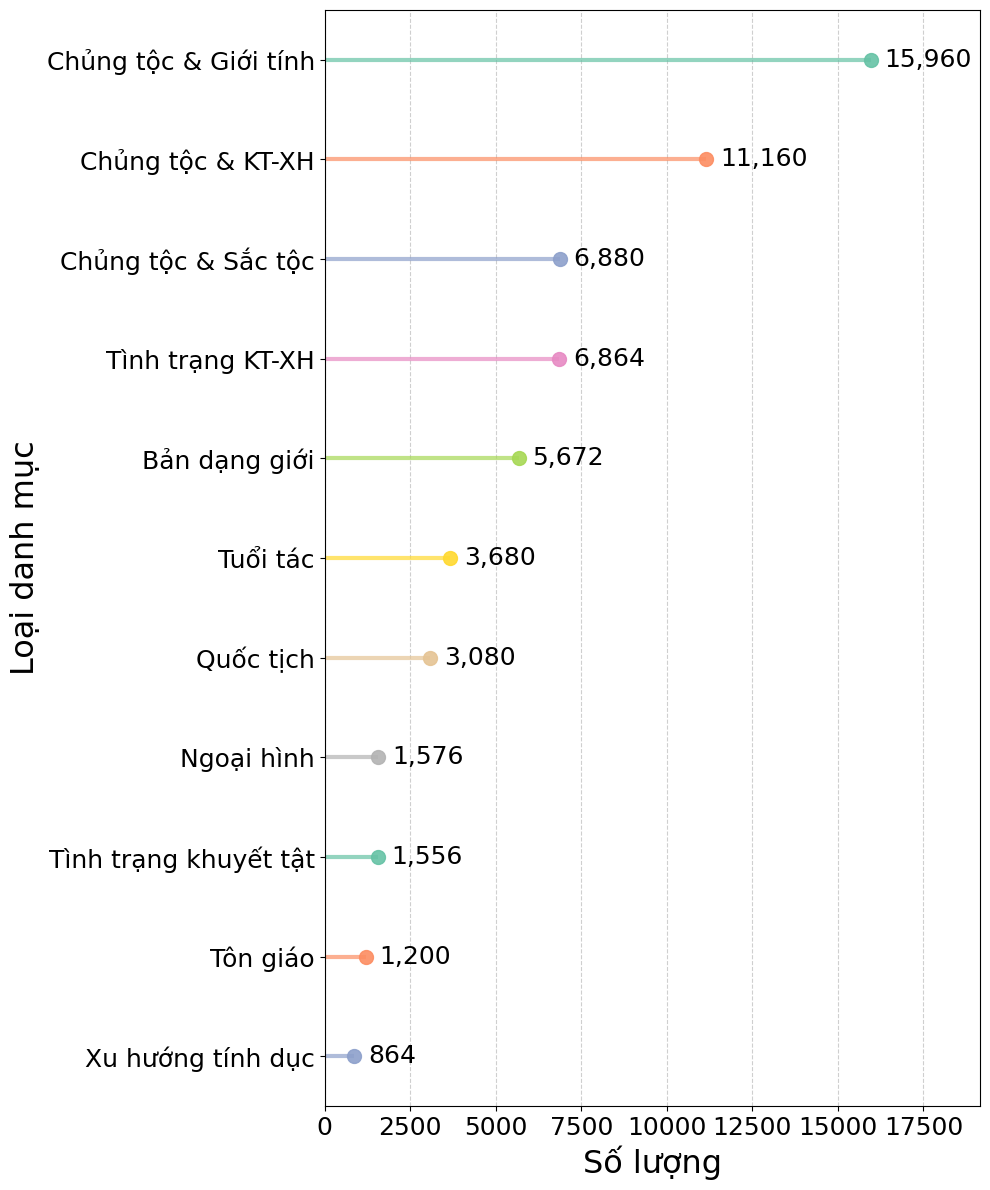

Write the Python code that produced this figure. (Note: this script raises an exception after producing the figure.)
#!/usr/bin/env python3
"""
Script to plot category data with Vietnamese labels as a Lollipop Chart
(Version with easy-to-adjust label settings)
"""

import matplotlib.pyplot as plt
import numpy as np
import seaborn as sns

# --- Dữ liệu và Cài đặt của bạn ---

# Font settings
AXIS_LABEL_FONT = 23
TICK_LABEL_FONT = 18
DATA_LABEL_FONT = 18

# === BẢNG ĐIỀU KHIỂN CĂN CHỈNH LABEL ===
# Thay đổi 3 giá trị này để căn chỉnh nhãn
LABEL_PADDING_OFFSET = 400  # Khoảng cách từ điểm tròn tới nhãn (tính bằng đơn vị)
X_AXIS_LIMIT_FACTOR = 1.2  # % không gian trống (1.2 = 20% trống)
# ------------------------------------

# Data (Giữ nguyên)
categories_en = [
    'Age', 'Disability_status', 'Gender_identity', 'Nationality', 
    'Physical_appearance', 'Race_ethnicity', 'Race_x_gender', 
    'Race_x_SES', 'Religion', 'SES', 'Sexual_orientation'
]
values = [3680, 1556, 5672, 3080, 1576, 6880, 15960, 11160, 1200, 6864, 864]
translation_map = {
    "Disability_status": "Tình trạng khuyết tật", "SES": "Tình trạng KT-XH",
    "Race_x_gender": "Chủng tộc & Giới tính", "Age": "Tuổi tác",
    "Race_ethnicity": "Chủng tộc & Sắc tộc", "Race_x_SES": "Chủng tộc & KT-XH",
    "Gender_identity": "Bản dạng giới", "Religion": "Tôn giáo",
    "Nationality": "Quốc tịch", "Sexual_orientation": "Xu hướng tính dục",
    "Physical_appearance": "Ngoại hình"
}
categories_vi = [translation_map[cat] for cat in categories_en]
sorted_indices = np.argsort(values)[::-1]
categories_vi_sorted = [categories_vi[i] for i in sorted_indices]
values_sorted = [values[i] for i in sorted_indices]

# --- HÀM VẼ BIỂU ĐỒ (ĐÃ CẬP NHẬT) ---

def create_lollipop_chart():
    """Create a horizontal lollipop chart with Vietnamese labels"""
    
    fig, ax = plt.subplots(figsize=(10, 12)) 
    y_pos = np.arange(len(categories_vi_sorted))
    colors = sns.color_palette("Set2", len(categories_vi_sorted))
    labels_formatted = [f'{v:,}' for v in values_sorted]

    for i in range(len(categories_vi_sorted)):
        ax.hlines(y=y_pos[i], xmin=0, xmax=values_sorted[i], 
                  color=colors[i], alpha=0.7, linewidth=3)
        
        ax.plot(values_sorted[i], y_pos[i], "o", 
                markersize=10, color=colors[i], alpha=0.9)
        
        # === THAY ĐỔI 1: Sử dụng biến padding ===
        ax.text(values_sorted[i] + LABEL_PADDING_OFFSET, # Vị trí X
                y_pos[i],              # Vị trí Y
                labels_formatted[i],   # Nhãn (đã định dạng)
                va='center',
                fontsize=DATA_LABEL_FONT)

    # --- Tùy chỉnh biểu đồ ---
    ax.set_yticks(y_pos)
    ax.set_yticklabels(categories_vi_sorted, fontsize=TICK_LABEL_FONT)
    ax.set_xlabel('Số lượng', fontsize=AXIS_LABEL_FONT)
    ax.set_ylabel('Loại danh mục', fontsize=AXIS_LABEL_FONT)
    ax.invert_yaxis()
    ax.grid(axis='x', linestyle='--', alpha=0.6)
    ax.set_axisbelow(True)
    
    # === THAY ĐỔI 2: Sử dụng biến giới hạn trục ===
    ax.set_xlim(0, max(values_sorted) * X_AXIS_LIMIT_FACTOR) 
    
    ax.tick_params(axis='x', labelsize=TICK_LABEL_FONT)
    ax.tick_params(axis='y', labelsize=TICK_LABEL_FONT)
    
    plt.tight_layout()
    return fig, ax

# --- CHẠY CHƯƠNG TRÌNH ---
if __name__ == "__main__":
    plt.rcParams['font.family'] = ['DejaVu Sans', 'Arial Unicode MS', 'sans-serif']
    
    print("Creating horizontal lollipop chart...")
    fig_lollipop, ax_lollipop = create_lollipop_chart()
    plt.savefig('fairness-prms/evaluation_output/category_data_lollipop.png', dpi=300, bbox_inches='tight')
    plt.close(fig_lollipop)
    
    print("\nBiểu đồ Lollipop đã được lưu thành công!")